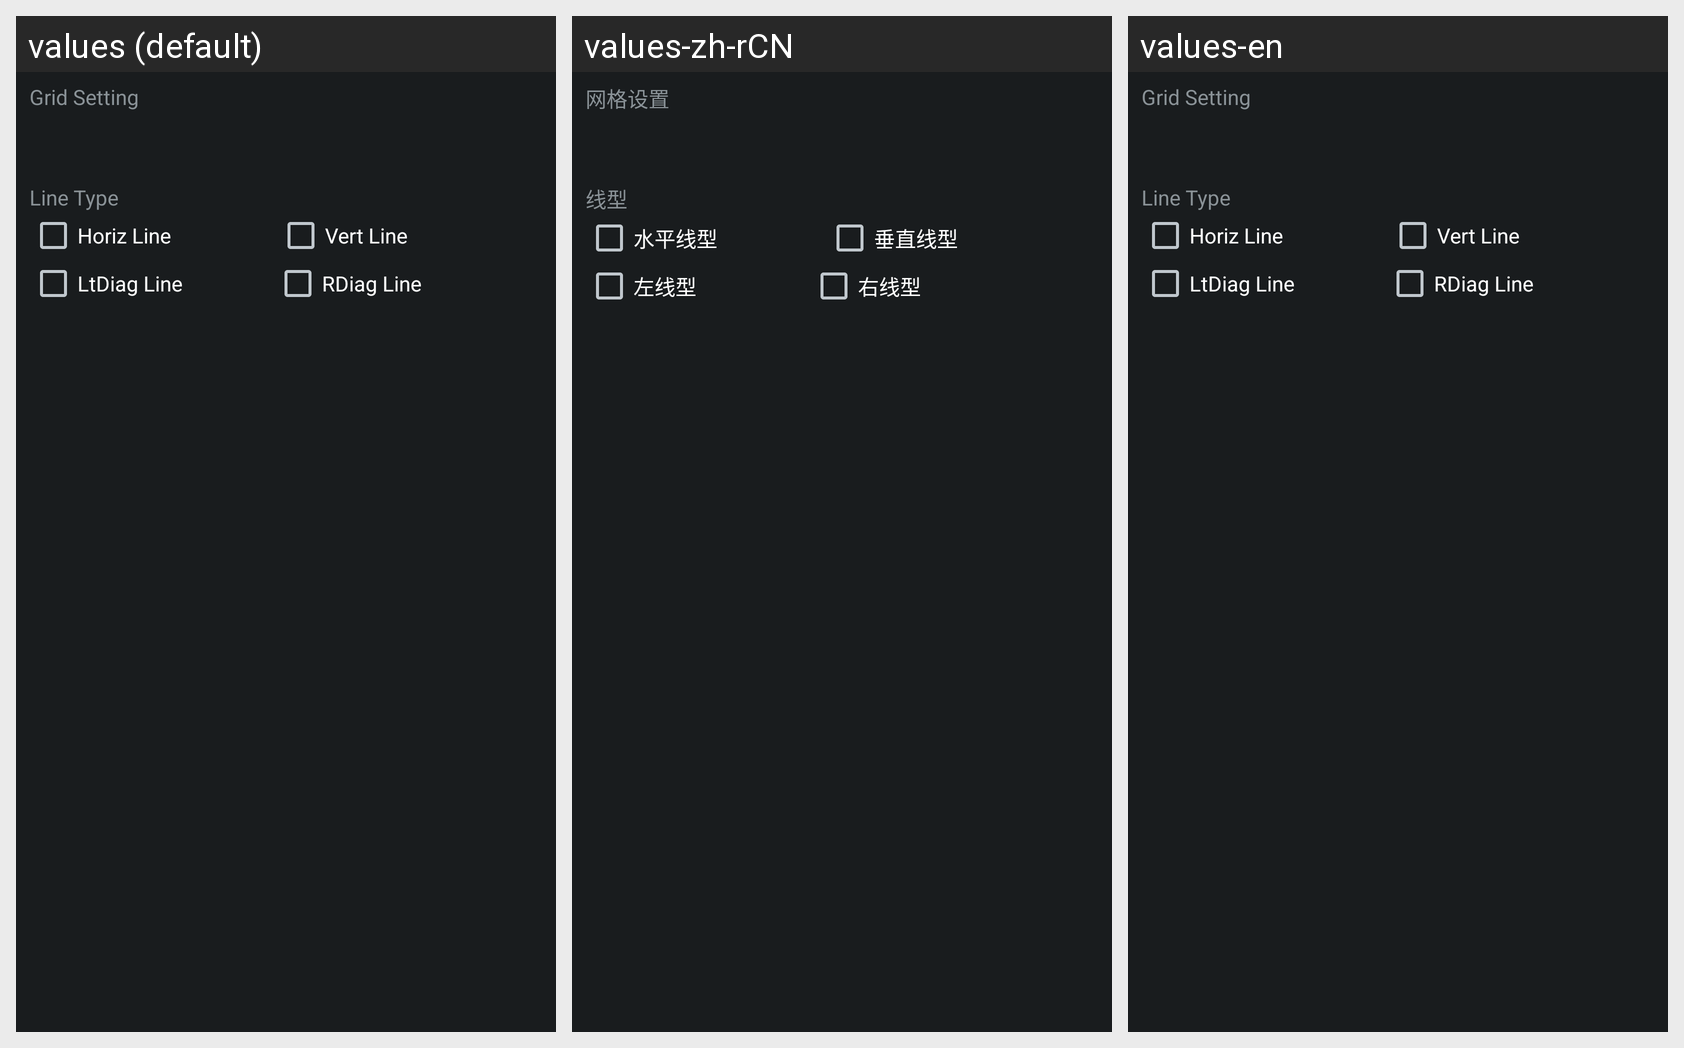

The same Android screen rendered under several of its app's locales, left to right. List the strings drawn on it with the default value and each locale's translation.
Android screen res/layout/test_config_grid.xml rendered under 3 locales, left to right: values (default), values-zh-rCN, values-en. Device: Nexus 5 (rendered at 1080×1920; each locale shown at half size, 540×960, under a caption strip naming it); theme android:Theme.DeviceDefault.NoActionBar.Fullscreen.
Strings drawn on this screen, with the default value and each locale's value (text and hints the layout hard-codes, and strings that could not be matched under every locale, appear in the picture but are not listed):

test_grid_configcaption
  values: Grid Setting
  values-zh-rCN: 网格设置
  values-en: Grid Setting

test_grid_linetype
  values: Line Type
  values-zh-rCN: 线型
  values-en: Line Type

test_grid_linetype1
  values: Horiz Line
  values-zh-rCN: 水平线型
  values-en: Horiz Line

test_grid_linetype2
  values: Vert Line
  values-zh-rCN: 垂直线型
  values-en: Vert Line

test_grid_linetype3
  values: LtDiag Line
  values-zh-rCN: 左线型
  values-en: LtDiag Line

test_grid_linetype4
  values: RDiag Line
  values-zh-rCN: 右线型
  values-en: RDiag Line
